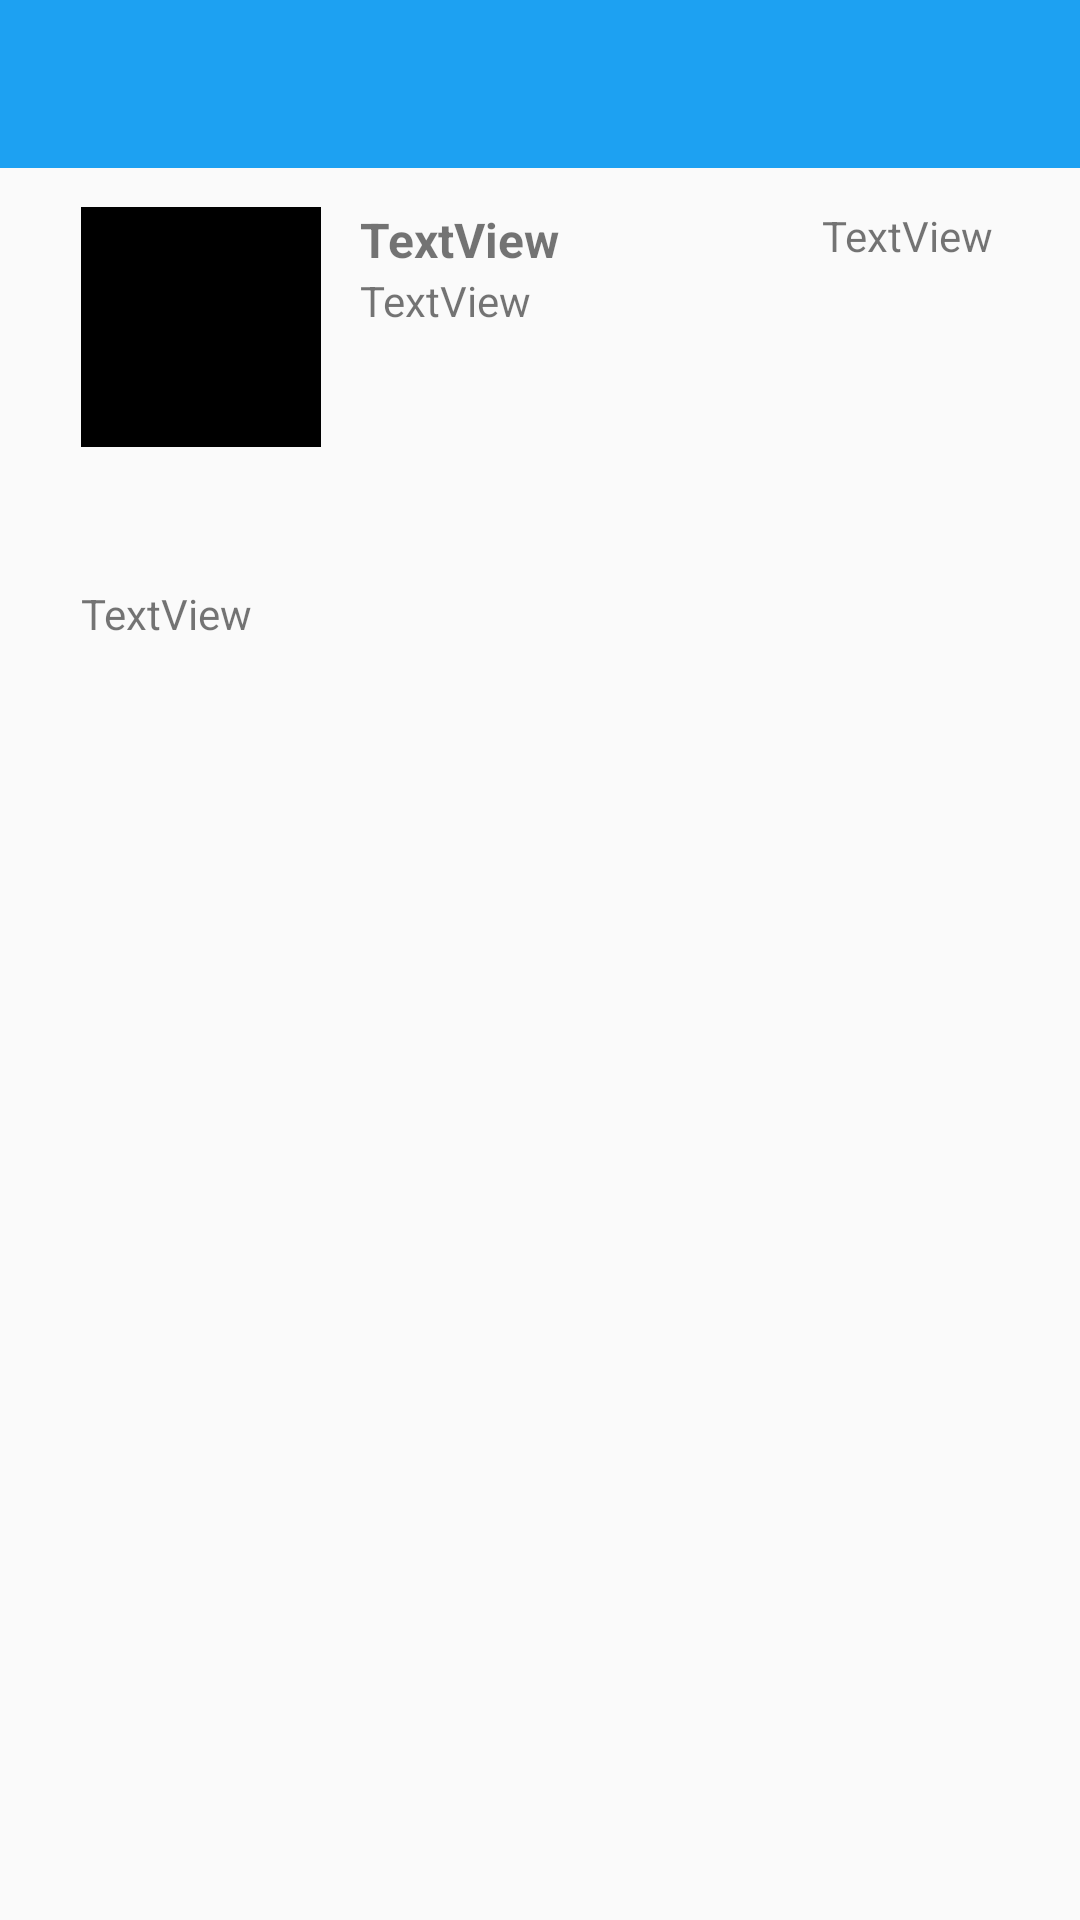

This screen was rendered from an Android layout file. Write that file and the resources it references.
<!-- AndroidManifest.xml: application theme AppTheme -->
<!-- res/layout/activity_details_tweet.xml -->
<?xml version="1.0" encoding="utf-8"?>
<RelativeLayout xmlns:android="http://schemas.android.com/apk/res/android"
    xmlns:app="http://schemas.android.com/apk/res-auto"
    xmlns:tools="http://schemas.android.com/tools"
    android:layout_width="match_parent"
    android:layout_height="match_parent"
    tools:context=".DetailsTweetActivity">

    <include
        layout="@layout/toolbar_main"
        android:layout_width="match_parent"
        android:layout_height="wrap_content"
        android:id="@+id/toolbar"/>

    <RelativeLayout
        android:layout_width="match_parent"
        android:layout_height="wrap_content"
        android:id="@+id/body"
        android:layout_below="@+id/toolbar"
        android:layout_alignParentStart="true"
        android:layout_marginLeft="12dp"
        android:layout_marginRight="12dp">

        <ImageView
            android:id="@+id/imgDetailsProfileImage"
            android:layout_width="80dp"
            android:layout_height="80dp"
            android:layout_alignParentStart="true"
            android:layout_alignParentTop="true"
            android:layout_marginStart="15dp"
            android:layout_marginTop="13dp"
            app:srcCompat="@android:color/black" />

        <TextView
            android:id="@+id/tvDetailsTweetName"
            android:layout_width="wrap_content"
            android:layout_height="wrap_content"
            android:layout_alignTop="@+id/imgDetailsProfileImage"
            android:layout_toEndOf="@+id/imgDetailsProfileImage"
            android:layout_marginStart="13dp"
            android:text="TextView"
            android:textSize="16sp"
            android:textStyle="bold"/>

        <TextView
            android:id="@+id/tvDetailsTweetUsername"
            android:layout_width="wrap_content"
            android:layout_height="wrap_content"
            android:layout_alignStart="@+id/tvDetailsTweetName"
            android:layout_below="@+id/tvDetailsTweetName"
            android:layout_marginTop="0dp"
            android:text="TextView"/>

        <TextView
            android:id="@+id/tvDetailsTweetTime"
            android:layout_width="wrap_content"
            android:layout_height="wrap_content"
            android:layout_alignTop="@+id/tvDetailsTweetName"
            android:layout_alignParentEnd="true"
            android:layout_marginEnd="17dp"
            android:layout_marginTop="0dp"
            android:text="TextView"/>

        <TextView
            android:id="@+id/tvDetailsTweetBody"
            android:layout_width="340dp"
            android:layout_height="wrap_content"
            android:layout_alignStart="@+id/imgDetailsProfileImage"
            android:layout_below="@+id/imgDetailsProfileImage"
            android:layout_marginTop="46dp"
            android:autoLink="all"
            android:lines="5"
            android:text="TextView"
            />

    </RelativeLayout>
    
</RelativeLayout>
<!-- res/layout/toolbar_main.xml (included above) -->
<?xml version="1.0" encoding="utf-8"?>
<android.support.v7.widget.Toolbar xmlns:app="http://schemas.android.com/apk/res-auto"
    xmlns:android="http://schemas.android.com/apk/res/android"
    android:id="@+id/toolbar"
    android:layout_width="match_parent"
    android:layout_height="wrap_content"
    android:background="#1DA1F2"
    android:minHeight="?attr/actionBarSize"
    app:popupTheme="@style/ThemeOverlay.AppCompat.Light"
    android:theme="@style/ToolbarTheme"
    android:title=""
    android:icon="@drawable/ic_twitter_bird"
    app:titleTextAppearance="@style/Toolbar.TitleText"/>
<!-- resources referenced by this layout -->
<resources>
  <style name="Toolbar.TitleText" parent="TextAppearance.Widget.AppCompat.Toolbar.Title">
          <item name="android:visibility">invisible</item>
          <item name="android:textSize">21sp</item>
          <item name="android:textStyle">normal</item>
      </style>
  <style name="ToolbarTheme" parent="@style/ThemeOverlay.AppCompat.Dark.ActionBar">
          <item name="android:textColor">@android:color/white</item>
          
          <item name="actionMenuTextColor">@android:color/white</item>
  
      </style>
  <style name="AppTheme" parent="AppBaseTheme">
          
      </style>
  <style name="AppBaseTheme" parent="Theme.AppCompat.Light.NoActionBar">
          
      </style>
</resources>
